Photos from the image-classification dataset "CRC_NEW_DATASET" in the GitHub repository Aditya1Jhaveri/Colorectal-Cancer-Tissue-Classification. Its 9 classes are: ADI nlm, BACK nlm, DEB nlm, LYM nlm, MUC nlm, MUS nlm, NORM nlm, STR nlm, TUM nlm.

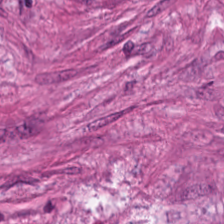
Label: STR nlm

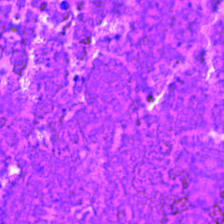
Label: DEB nlm

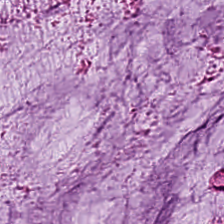
Label: MUC nlm

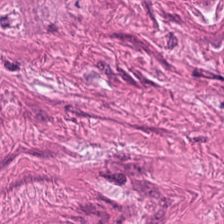
Label: MUS nlm

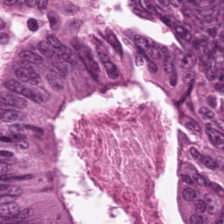
Label: TUM nlm

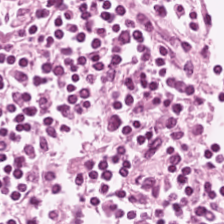
Label: LYM nlm
